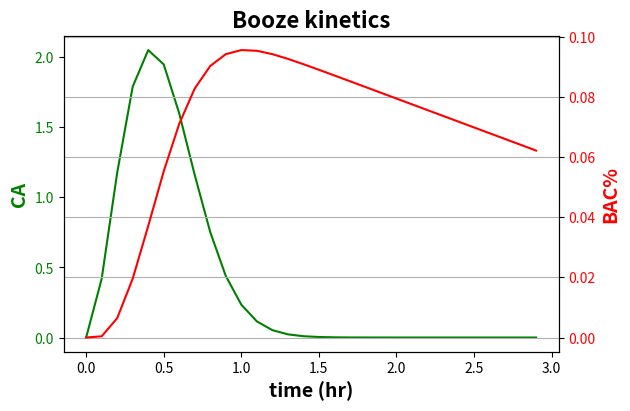
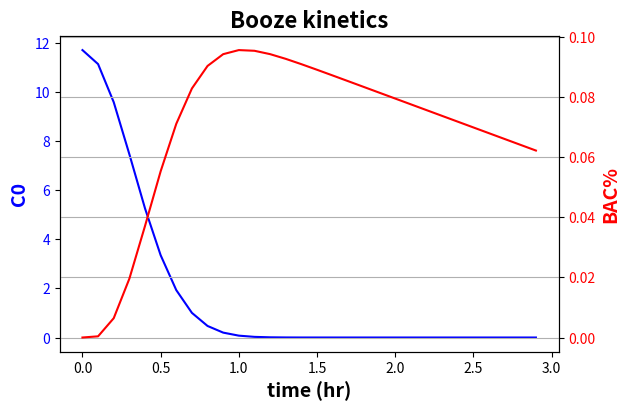
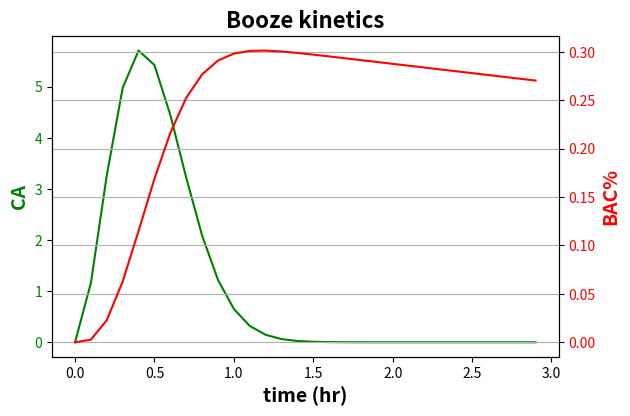
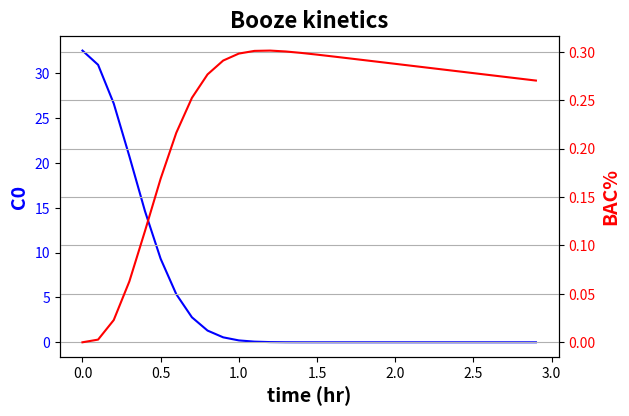
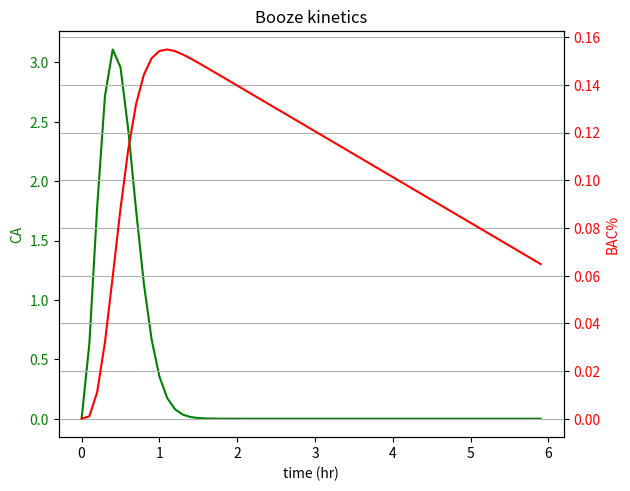
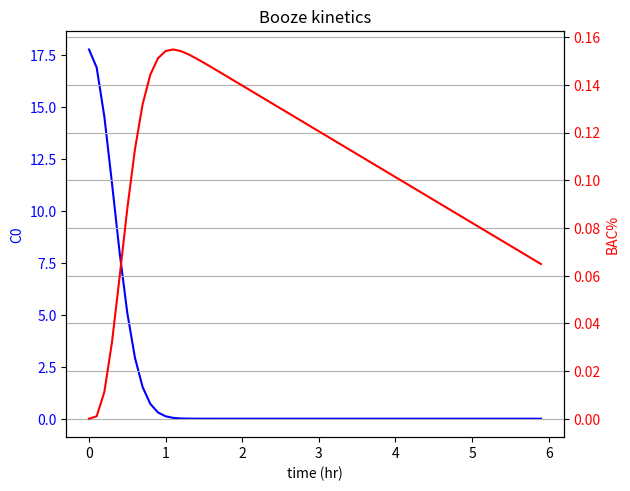

The script that saved these images, in order:
import numpy as np
import matplotlib.pyplot as plt
from scipy import integrate

def drinks(m, n):
  """Determines the initial alcohol concentration in the intestine based on
  of tall martinis drank and body weight(kg)
  Args:
    n: number of martinis drank
    m: Body weight (kg)
  Returns:
    CT: The total amount concentration of alcohol ingested,
    Ca0 for the differential equation
  """

  # add your solution here
  ### BEGIN SOLUTION
  ABV = 0.3  # unit %
  den = 0.78  # unit g/mL
  L_blood = m * 0.08
  V = (150) * n
  Va = V * ABV
  g_alcohol = den * Va
  ### END SOLUTION

  CT = g_alcohol / L_blood
  return CT




def f(t, y):
    """RHS of differential equation for reaction kinetics
    Args:
        t: time
        y: values for differential questions, [CA, CB, BAC]
    Returns:
        dydt: first derivation of y w.r.t. t

    """
    # unpack current values of y
    C0, CA, CB, BAC = y

    # dC0 rate constant.
    # if statment added so models dont go below 0
    if C0 <= 0:
        k0 = 0
    else:
        k0 = 10 * t  # 1/h

    # dCa rate constant
    k1 = 10  # 1/h

    # dCb and dBAC rate constant
    # if statment added so models dont go below 0
    if BAC <= 0:
        k2 = 0
    else:
        k2 = 1.92  # g/hL

    # Store equations as a list in the variable dydt

    # Add your solution here
    ### BEGIN SOLUTION
    dC0 = -k0 * C0
    dCA = (k0 * C0) - k1 * CA
    dCB = k1 * CA - k2
    dBAC = dCB / 100  # %
    ### END SOLUTION
    dydt = dC0, dCA, dCB, dBAC

    return dydt

def SolveODE(CT, tmax, f):
    """Solves differential equation for reaction kinetics
    Args:
        CT: initial concentration of C0
        tmax: the amount of time passed/ the x value of the model
        f: the Setup function for the solver
    Returns:
        C0: Concentration profile of alcohol in the stomach
        CA: Concentration profile of alcohol in the intestine
        CB: Concentration profile of alcohol in the blood
        BAC: % value of CB

    """
    # Initial values
    C00 = CT
    CA0 = 0.0
    CB0 = 0.0
    BAC0 = 0.0

    # Bundle initial conditions for ODE solver
    y0 = [C00, CA0, CB0, BAC0]
    t = np.arange(0, tmax, 0.1)
    tspan = [np.min(t), np.max(t)]

    # Call the ODE solver
    soln = integrate.solve_ivp(f, tspan, y0, t_eval=t, method="RK23")

    # print(soln)
    C0 = soln.y[0]
    CA = soln.y[1]
    CB = soln.y[2]
    BAC = soln.y[3]

    return C0, CA, CB, BAC, t

def Model_info(n, m, tmax):
    """Puts the previous functions together,
      puts the information into a single variable array
    Args:
        n: number of martinis drank
              m: Body weight (kg)
        tmax: the amount of time passed/ the x value of the model

    Returns:
        S: The list array of information
    """
    Cai = drinks(m, n)
    S = SolveODE(Cai, tmax, f)
    return S

# You can change tmax(3) here
C = Model_info(2, 75, 3)

# Add your solution here
### BEGIN SOLUTION
fig, ax1 = plt.subplots(figsize=(6.4, 4), dpi=100)
ax1.set_xlabel("time (hr)", fontsize=14, fontweight="bold")
ax1.set_ylabel("CA", color="green", fontsize=14, fontweight="bold")
ax1.plot(C[4], C[1], color="green")
ax1.tick_params(axis="y", labelcolor="green")
ax1.set_xlabel("time (hr)", fontsize=14, fontweight="bold")
ax2 = ax1.twinx()
ax2.set_ylabel("BAC%", color="red", fontsize=14, fontweight="bold")
ax2.plot(C[4], C[3], color="red")
ax2.tick_params(axis="y", labelcolor="red")
fig.tight_layout()
plt.title("Booze kinetics", fontsize=16, fontweight="bold")
plt.grid(True)
max_BAC = max(C[3])

fig, ax1 = plt.subplots(figsize=(6.4, 4), dpi=100)
ax1.set_xlabel("time (hr)", fontsize=14, fontweight="bold")
ax1.set_ylabel("C0", color="blue", fontsize=14, fontweight="bold")
ax1.plot(C[4], C[0], color="blue")
ax1.tick_params(axis="y", labelcolor="blue")
ax1.set_xlabel("time (hr)", fontsize=14, fontweight="bold")
ax2 = ax1.twinx()
ax2.set_ylabel("BAC%", color="red", fontsize=14, fontweight="bold")
ax2.plot(C[4], C[3], color="red")
ax2.tick_params(axis="y", labelcolor="red")
fig.tight_layout()
plt.title("Booze kinetics", fontsize=16, fontweight="bold")
plt.grid(True)
max_BAC = max(C[3])
print(max_BAC)
print("\n")
plt.show()

### END SOLUTION

def drinks(m, n):
    """Determines the initial alcohol concentration in the intestine based on
    # of tall martinis drank and body weight(kg)
      Args:
                n: number of martinis drank
                m: Body weight (kg)
      Returns:
         CT: The total amount concentration of alcohol ingested,
        Ca0 for the differential equation
    """
    # add your solution here
    ### BEGIN SOLUTION
    ABV = 0.4
    blood = m * 0.08
    den = 0.789  # g/mL
    V = (45) * n
    Va = V * ABV
    a = den * Va
    CT = a / blood
    ### END SOLUTION

    return CT

# Change n,m and tmax here
C = Model_info(11, 60, 3)

# Add your solution here
### BEGIN SOLUTION
fig, ax1 = plt.subplots(figsize=(6.4, 4), dpi=100)
ax1.set_xlabel("time (hr)", fontsize=14, fontweight="bold")
ax1.set_ylabel("CA", color="green", fontsize=14, fontweight="bold")
ax1.plot(C[4], C[1], color="green")
ax1.tick_params(axis="y", labelcolor="green")
ax1.set_xlabel("time (hr)", fontsize=14, fontweight="bold")
ax2 = ax1.twinx()
ax2.set_ylabel("BAC%", color="red", fontsize=14, fontweight="bold")
ax2.plot(C[4], C[3], color="red")
ax2.tick_params(axis="y", labelcolor="red")
fig.tight_layout()
plt.title("Booze kinetics", fontsize=16, fontweight="bold")
plt.grid(True)
max_BAC = max(C[3])
fig, ax1 = plt.subplots(figsize=(6.4, 4), dpi=100)
ax1.set_xlabel("time (hr)", fontsize=14, fontweight="bold")
ax1.set_ylabel("C0", color="blue", fontsize=14, fontweight="bold")
ax1.plot(C[4], C[0], color="blue")
ax1.tick_params(axis="y", labelcolor="blue")
ax1.set_xlabel("time (hr)", fontsize=14, fontweight="bold")
ax2 = ax1.twinx()
ax2.set_ylabel("BAC%", color="red", fontsize=14, fontweight="bold")
ax2.plot(C[4], C[3], color="red")
ax2.tick_params(axis="y", labelcolor="red")
fig.tight_layout()
plt.title("Booze kinetics", fontsize=16, fontweight="bold")
plt.grid(True)
max_BAC = max(C[3])
print(max_BAC)
print("\n")
plt.show()
### END SOLUTION

def f(t, y):
    """RHS of differential equation for reaction kinetics
    Args:
        t: time
        y: values for differential questions, [CA, CB, BAC]
    Returns:
        dydt: first derivation of y w.r.t. t

    """
    # unpack current values of y
    C0, CA, CB, BAC = y

    # dC0 rate constant.
    # How fast is one drinking? Define parameters here
    if C0 <= 0:
        k0 = 0  # 1/h
    else:
        k0 = 10 * t  # 1/h

    # dCa rate constant.
    # How much did one eat? Define parameters here
    k1 = 10  # 1/h
    # dCb and dBAC rate constant
    # if statment added so they dont go below 0
    if BAC <= 0:
        k2 = 0  # g/hL
    else:
        k2 = 1.92  # g/hL

    # Store equations as a list in the variable dydt

    # Add your solution here
    ### BEGIN SOLUTION
    dC0 = -k0 * C0
    dCA = (k0 * C0) - k1 * CA
    dCB = k1 * CA - k2
    dBAC = dCB / 100  # %
    dydt = dC0, dCA, dCB, dBAC
    ### END SOLUTION

    return dydt

# add input values into the function
C = Model_info(10, 100, 6)

# Add your solution here
### BEGIN SOLUTION
fig, ax1 = plt.subplots()
ax1.set_xlabel("time (hr)")
ax1.set_ylabel("CA", color="green")
ax1.plot(C[4], C[1], color="green")
ax1.tick_params(axis="y", labelcolor="green")
ax1.set_xlabel("time (hr)")
ax2 = ax1.twinx()
ax2.set_ylabel("BAC%", color="red")
ax2.plot(C[4], C[3], color="red")
ax2.tick_params(axis="y", labelcolor="red")
fig.tight_layout()
plt.title("Booze kinetics")
plt.grid(True)
max_BAC = max(C[3])
fig, ax1 = plt.subplots()
ax1.set_xlabel("time (hr)")
ax1.set_ylabel("C0", color="blue")
ax1.plot(C[4], C[0], color="blue")
ax1.tick_params(axis="y", labelcolor="blue")
ax1.set_xlabel("time (hr)")
ax2 = ax1.twinx()
ax2.set_ylabel("BAC%", color="red")
ax2.plot(C[4], C[3], color="red")
ax2.tick_params(axis="y", labelcolor="red")
fig.tight_layout()
plt.title("Booze kinetics")
plt.grid(True)
max_BAC = max(C[3])
print(max_BAC)
print("\n")
plt.show()
### END SOLUTION